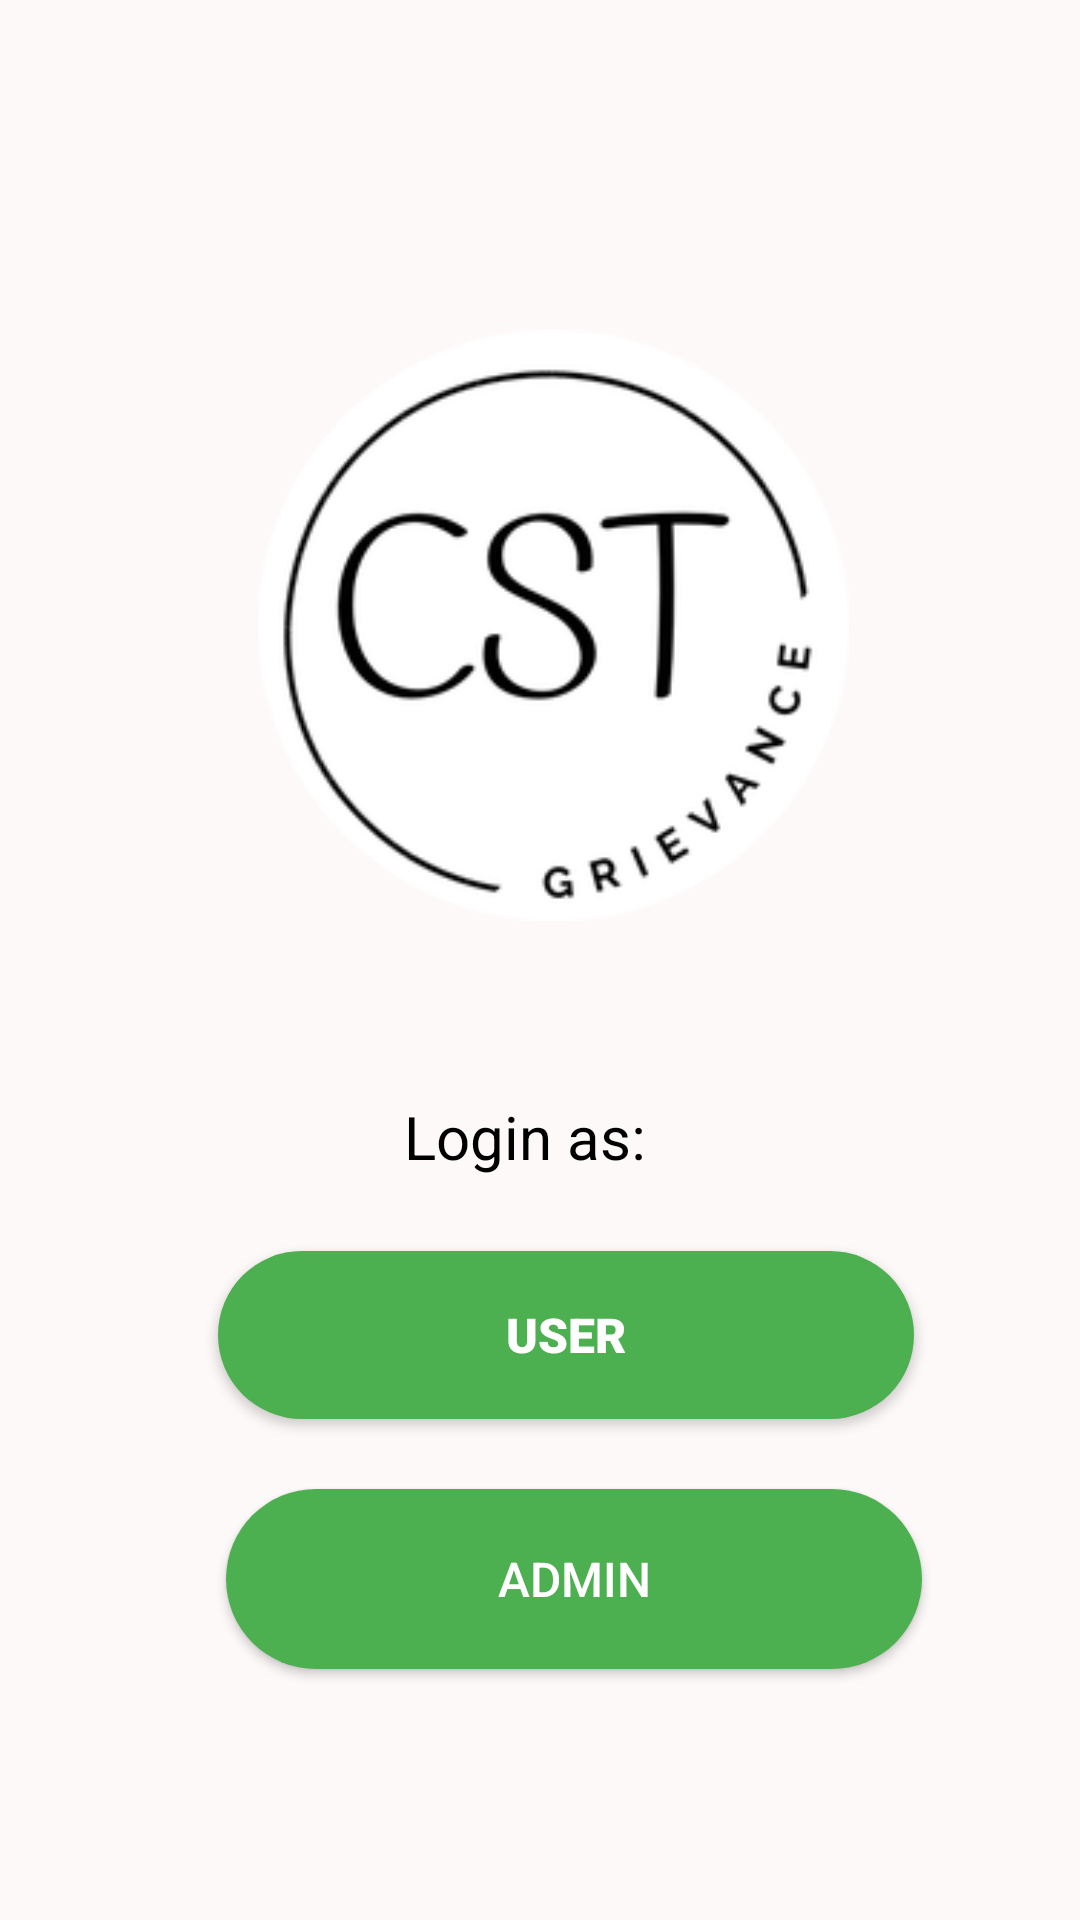

The Android layout XML behind this screen, and the referenced resources:
<!-- AndroidManifest.xml: application theme Theme.CstGravience -->
<!-- res/layout/activity_main.xml -->
<?xml version="1.0" encoding="utf-8"?>
<androidx.constraintlayout.widget.ConstraintLayout xmlns:android="http://schemas.android.com/apk/res/android"
    xmlns:app="http://schemas.android.com/apk/res-auto"
    xmlns:tools="http://schemas.android.com/tools"
    android:layout_width="match_parent"
    android:layout_height="match_parent"
    android:background="#FDF9F9"

    tools:context=".MainActivity">


    //


    <ImageView
        android:id="@+id/imageView"
        android:layout_width="219dp"
        android:layout_height="197dp"

        android:src="@drawable/ourlogo"
        app:layout_constraintBottom_toBottomOf="parent"
        app:layout_constraintEnd_toEndOf="parent"
        app:layout_constraintHorizontal_bias="0.531"
        app:layout_constraintStart_toStartOf="parent"
        app:layout_constraintTop_toTopOf="parent"
        app:layout_constraintVertical_bias="0.248"
        tools:srcCompat="@tools:sample/avatars" />

    <TextView
        android:id="@+id/textView"
        android:layout_width="151dp"
        android:layout_height="47dp"
        android:layout_marginStart="24dp"
        android:layout_marginEnd="24dp"
        android:gravity="left"

        android:text="Login as:"


        android:textColor="@color/purple_500"
        android:textSize="20sp"
        app:layout_constraintBottom_toBottomOf="parent"
        app:layout_constraintEnd_toEndOf="parent"
        app:layout_constraintHorizontal_bias="0.688"
        app:layout_constraintStart_toStartOf="parent"
        app:layout_constraintTop_toTopOf="parent"
        app:layout_constraintVertical_bias="0.616" />

    <Button
        android:id="@+id/loginuseroption"
        android:layout_width="232dp"
        android:layout_height="56dp"
        android:background="@drawable/buttomcustom"
        android:elevation="34dp"
        android:fontFamily="sans-serif-black"
        android:text="USER"
        android:textColor="@color/white"
        android:textSize="16dp"
        app:layout_constraintBottom_toBottomOf="parent"
        app:layout_constraintEnd_toEndOf="parent"
        app:layout_constraintHorizontal_bias="0.569"
        app:layout_constraintStart_toStartOf="parent"
        app:layout_constraintTop_toTopOf="parent"
        app:layout_constraintVertical_bias="0.714" />

    <Button
        android:id="@+id/loginadminoption"
        android:layout_width="232dp"
        android:layout_height="60dp"
        android:background="@drawable/buttomcustom"
        android:text="Admin"
        android:textColor="@color/white"
        android:textSize="16dp"
        app:layout_constraintBottom_toBottomOf="parent"
        app:layout_constraintEnd_toEndOf="parent"
        app:layout_constraintHorizontal_bias="0.589"
        app:layout_constraintStart_toStartOf="parent"
        app:layout_constraintTop_toTopOf="parent"
        app:layout_constraintVertical_bias="0.856">


    </Button>
</androidx.constraintlayout.widget.ConstraintLayout>
<!-- resources referenced by this layout -->
<resources>
  <color name="purple_500">#000000</color>//button
  <color name="white">#FFFFFFFF</color>
  <!-- drawable buttomcustom (drawable) -->
  <?xml version="1.0" encoding="utf-8"?>
  <selector xmlns:android="http://schemas.android.com/apk/res/android">
      <item android:state_enabled="true" >
          <shape android:shape="rectangle">
              <solid android:color="#4CAF50"/>
              <corners android:radius="45dp"></corners>
          </shape>
      </item>
  
  
  
  </selector>
  <!-- drawable ourlogo: png bitmap (drawable, 19807 bytes) -->
  <style name="Theme.CstGravience" parent="Theme.MaterialComponents.DayNight.DarkActionBar">
          
          <item name="colorPrimary">@color/purple_500</item>
          <item name="colorPrimaryVariant">@color/purple_700</item>
          <item name="colorOnPrimary">@color/white</item>
          
          <item name="colorSecondary">@color/teal_200</item>
          <item name="colorSecondaryVariant">@color/teal_700</item>
          <item name="colorOnSecondary">@color/black</item>
          
          <item name="android:statusBarColor" tools:targetApi="l">?attr/colorPrimaryVariant</item>
          
      </style>
  <color name="purple_700">#D0DAD1</color>
  <color name="teal_200">#FF03DAC5</color>
  <color name="teal_700">#0E0D0E</color>
  <color name="black">#000000</color>
</resources>
